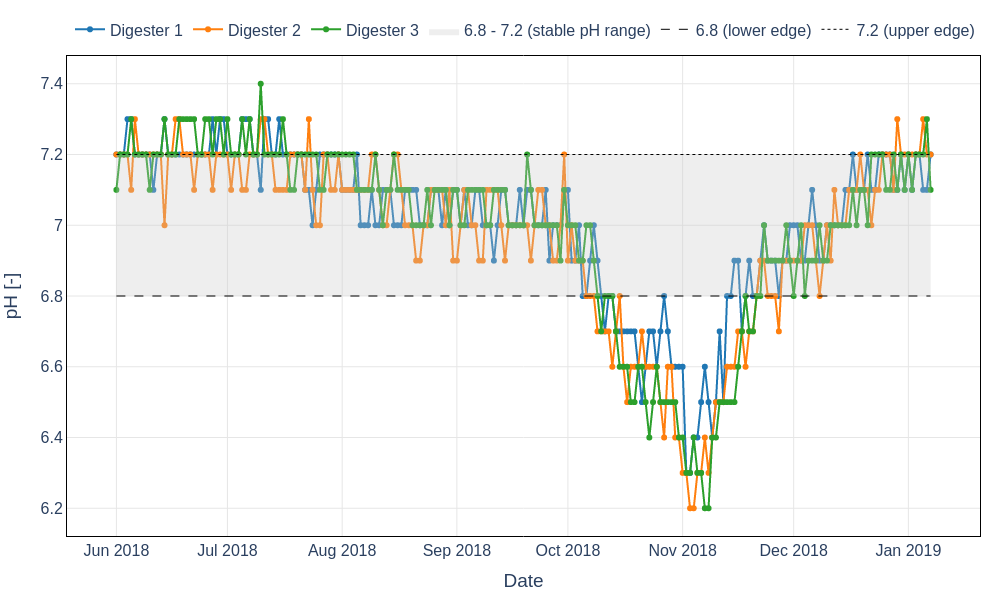

The file beside this chart, header and first rows:
Date, Digester 1 pH [-], Digester 2 pH [-], Digester 3 pH [-]
2018-06-01, 7.2, 7.2, 7.1
2018-06-02, 7.2, 7.2, 7.2
2018-06-03, 7.2, 7.2, 7.2
2018-06-04, 7.3, 7.2, 7.2
2018-06-05, 7.3, 7.1, 7.3
2018-06-06, 7.2, 7.3, 7.2
2018-06-07, 7.2, 7.2, 7.2
2018-06-08, 7.2, 7.2, 7.2
2018-06-09, 7.2, 7.2, 7.2
2018-06-10, 7.2, 7.2, 7.1
2018-06-11, 7.1, 7.2, 7.2
2018-06-12, 7.2, 7.2, 7.2
2018-06-13, 7.2, 7.2, 7.2
2018-06-14, 7.3, 7.0, 7.3
2018-06-15, 7.2, 7.2, 7.2
2018-06-16, 7.2, 7.2, 7.2
2018-06-17, 7.2, 7.3, 7.2
2018-06-18, 7.2, 7.3, 7.3
2018-06-19, 7.2, 7.2, 7.3
2018-06-20, 7.2, 7.2, 7.3
2018-06-21, 7.2, 7.2, 7.3
2018-06-22, 7.2, 7.1, 7.3
2018-06-23, 7.2, 7.2, 7.2
2018-06-24, 7.2, 7.2, 7.2
2018-06-25, 7.2, 7.2, 7.3
2018-06-26, 7.2, 7.2, 7.3
2018-06-27, 7.3, 7.1, 7.2
2018-06-28, 7.2, 7.2, 7.3
2018-06-29, 7.3, 7.2, 7.3
2018-06-30, 7.3, 7.2, 7.2
2018-07-01, 7.2, 7.2, 7.3
2018-07-02, 7.2, 7.1, 7.2
2018-07-03, 7.2, 7.2, 7.2
2018-07-04, 7.2, 7.2, 7.2
2018-07-05, 7.3, 7.1, 7.3
2018-07-06, 7.3, 7.1, 7.2
2018-07-07, 7.3, 7.2, 7.3
2018-07-08, 7.2, 7.2, 7.2
2018-07-09, 7.2, 7.2, 7.2
2018-07-10, 7.1, 7.3, 7.4
2018-07-11, 7.3, 7.3, 7.2
2018-07-12, 7.3, 7.2, 7.2
2018-07-13, 7.2, 7.2, 7.2
2018-07-14, 7.2, 7.1, 7.2
2018-07-15, 7.3, 7.1, 7.2
2018-07-16, 7.2, 7.1, 7.3
2018-07-17, 7.2, 7.1, 7.2
2018-07-18, 7.2, 7.2, 7.1
2018-07-19, 7.2, 7.2, 7.1
2018-07-20, 7.2, 7.2, 7.2
2018-07-21, 7.2, 7.2, 7.2
2018-07-22, 7.1, 7.1, 7.2
2018-07-23, 7.1, 7.3, 7.2
2018-07-24, 7.0, 7.1, 7.2
2018-07-25, 7.1, 7.0, 7.2
2018-07-26, 7.2, 7.0, 7.1
2018-07-27, 7.2, 7.2, 7.1
2018-07-28, 7.2, 7.2, 7.2
2018-07-29, 7.2, 7.1, 7.2
2018-07-30, 7.2, 7.1, 7.2
... 161 more rows
